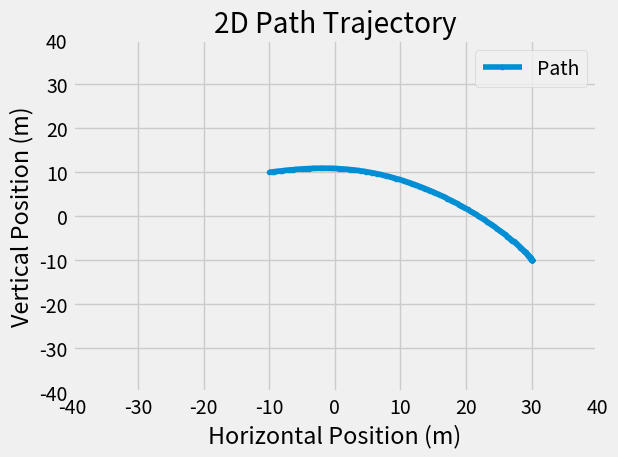

Recreate this plot in Python.
#!/usr/bin/env python

import numpy as np

class QuinticPolynomial:

    def __init__(self, init_pos, init_vel, init_accel, final_pos, final_vel, final_accel, T):

        # Derived coefficients
        self.a_0 = init_pos
        self.a_1 = init_vel
        self.a_2 = init_accel / 2.0

        # Solve the linear equation (Ax = B)
        A = np.array([[T ** 3,       T ** 4,         T ** 5], 
                     [3 * T ** 2,    4 * T ** 3,     5 * T ** 4],
                     [6 * T,         12 * T ** 2,    20 * T ** 3]])

        B = np.array([final_pos - self.a_0 - self.a_1 * T - self.a_2 * T ** 2, final_vel - self.a_1 - init_accel * T, final_accel - init_accel])

        x = np.linalg.solve(A, B)

        self.a_3 = x[0]
        self.a_4 = x[1]
        self.a_5 = x[2]

    def calc_point(self, t):
        '''
        Calculate the point
        '''
        dt = self.a_0 + self.a_1 * t + self.a_2 * t ** 2 + self.a_3 * t ** 3 + self.a_4 * t ** 4 + self.a_5 * t ** 5

        return dt

    def calc_first_derivative(self, t):
        '''
        Calculate the velocity (m/s)
        '''
        dt = self.a_1 + 2 * self.a_2 * t + 3 * self.a_3 * t ** 2 + 4 * self.a_4 * t ** 3 + 5 * self.a_5 * t ** 4

        return dt

    def calc_second_derivative(self, t):
        '''
        Calculate the acceleration (m/s^2)
        '''
        dt = 2 * self.a_2 + 6 * self.a_3 * t + 12 * self.a_4 * t ** 2 + 20 * self.a_5 * t ** 3

        return dt

    def calc_third_derivative(self, t):
        '''
        Calculate the jerk (m/s^3)
        '''
        dt = 6 * self.a_3 + 24 * self.a_4 * t + 60 * self.a_5 * t ** 2

        return dt

class QuarticPolynomial:

    def __init__(self, init_pos, init_vel, init_accel, final_vel, final_accel, T):

        # Derived coefficients
        self.a_0 = init_pos
        self.a_1 = init_vel
        self.a_2 = init_accel / 2.0

        # Solve the linear equation (Ax = B)
        A = np.array([[3 * T ** 2,    4 * T ** 3],
                      [6 * T,         12 * T ** 2]])

        B = np.array([final_vel - self.a_1 - init_accel * T,
                      final_accel - init_accel])

        x = np.linalg.solve(A, B)

        self.a_3 = x[0]
        self.a_4 = x[1]

    def calc_point(self, t):
        '''
        Calculate the point
        '''
        st = self.a_0 + self.a_1 * t + self.a_2 * t ** 2 + self.a_3 * t ** 3 + self.a_4 * t ** 4

        return st

    def calc_first_derivative(self, t):
        '''
        Calculate the velocity (m/s)
        '''
        st = self.a_1 + 2 * self.a_2 * t + 3 * self.a_3 * t ** 2 + 4 * self.a_4 * t ** 3

        return st

    def calc_second_derivative(self, t):
        '''
        Calculate the acceleration (m/s^2)
        '''
        st = 2 * self.a_2 + 6 * self.a_3 * t + 12 * self.a_4 * t ** 2

        return st

    def calc_third_derivative(self, t):
        '''
        Calculate the jerk (m/s^3)
        '''
        st = 6 * self.a_3 + 24 * self.a_4 * t

        return st

class CubicPolynomial:

    def __init__(self, init_pos, init_vel, init_accel):
        
        # Derived coefficients
        self.d = init_pos
        self.c = init_vel
        self.b = init_accel / 2.0

def quintic_polynomial_planner(x_i, y_i, yaw_i, v_i, a_i, x_f, y_f, yaw_f, v_f, a_f, max_accel, max_jerk, dt):

    # Setting the time horizon
    max_time = 100.0
    min_time = 5.0
    
    # Calculate the velocity boundary conditions based on vehicle's orientation
    v_xi = v_i * np.cos(yaw_i)
    v_xf = v_f * np.cos(yaw_f)
    v_yi = v_i * np.sin(yaw_i)
    v_yf = v_f * np.sin(yaw_f)

    # Calculate the acceleration boundary conditions based on vehicle's orientation
    a_xi = a_i * np.cos(yaw_i)
    a_xf = a_f * np.cos(yaw_f)
    a_yi = a_i * np.sin(yaw_i)
    a_yf = a_f * np.sin(yaw_f)

    for T in np.arange(min_time, max_time, min_time):
        # Initialise the class
        xqp = QuinticPolynomial(x_i, v_xi, a_xi, x_f, v_xf, a_xf, T)
        yqp = QuinticPolynomial(y_i, v_yi, a_yi, y_f, v_yf, a_yf, T)

        # Instantiate/clear the arrays
        x = []
        y = []
        v = []
        a = []
        j = []
        yaw = []

        for t in np.arange(0.0, T + dt, dt):
            # Solve for position (m)
            x.append(xqp.calc_point(t))
            y.append(yqp.calc_point(t))

            # Solve for velocity (m/s)
            v_x = xqp.calc_first_derivative(t)
            v_y = yqp.calc_first_derivative(t)
            v.append(np.hypot(v_x, v_y))

            # Solve for orientation (rad)
            yaw.append(np.arctan2(v_y, v_x))

            # Solve for acceleration (m/s^2)
            a_x = xqp.calc_second_derivative(t)
            a_y = yqp.calc_second_derivative(t)

            if len(v) >= 2 and v[-1] - v[-2] < 0.0:
                a.append(-1.0 * np.hypot(a_x, a_y))

            else:
                a.append(np.hypot(a_x, a_y))
        
            # Solve for jerk (m/s^3)
            j_x = xqp.calc_third_derivative(t)
            j_y = yqp.calc_third_derivative(t)
            
            if len(a) >= 2 and a[-1] - a[-2] < 0.0:
                j.append(-1 * np.hypot(j_x, j_y))

            else:
                j.append(np.hypot(j_x, j_y))

        if max([abs(i) for i in a]) <= max_accel and max([abs(i) for i in j]) <= max_jerk:
            break

    return x, y, v, a, j, yaw

def quartic_polynomial_planner():
    pass

def cubic_polynomial_planner():
    pass

def plot():
    '''
    This function is for debugging and understanding purposes. Comment it out in main() if used as a library instead.
    '''
    # Initial values
    x_i = -10.0
    y_i = 10.0
    yaw_i = np.deg2rad(10.0)
    v_i = 4.0
    a_i = 0.1
    
    # Final values
    x_f = 30.0
    y_f = -10.0
    yaw_f = np.deg2rad(20.0)
    v_f = 0.0
    a_f = 0.1

    # Limits (Source: http://www.diva-portal.org/smash/get/diva2:839140/FULLTEXT01.pdf [Pg. 6])
    max_accel = 2.0
    max_jerk = 0.9
    dt = 0.1
    limits = max(abs(x_i), abs(x_f), abs(y_i), abs(y_f)) + 10.0

    x, y, v, a, j, yaw = quintic_polynomial_planner(x_i, y_i, yaw_i, v_i, a_i, x_f, y_f, yaw_f, v_f, a_f, max_accel, max_jerk, dt)

    print('no. of cells in x: {}'.format(len(x)))
    print('no. of cells in y: {}'.format(len(y)))

    import matplotlib.pyplot as plt

    plt.style.use('fivethirtyeight')
    plt.plot(x, y, label='Path', marker='.')
    plt.xlim(-limits, limits)
    plt.ylim(-limits, limits)
    plt.title('2D Path Trajectory')
    plt.xlabel('Horizontal Position (m)')
    plt.ylabel('Vertical Position (m)')
    plt.legend()
    plt.tight_layout()
    plt.show()

def main():

    plot()

if __name__ == '__main__':
    main()